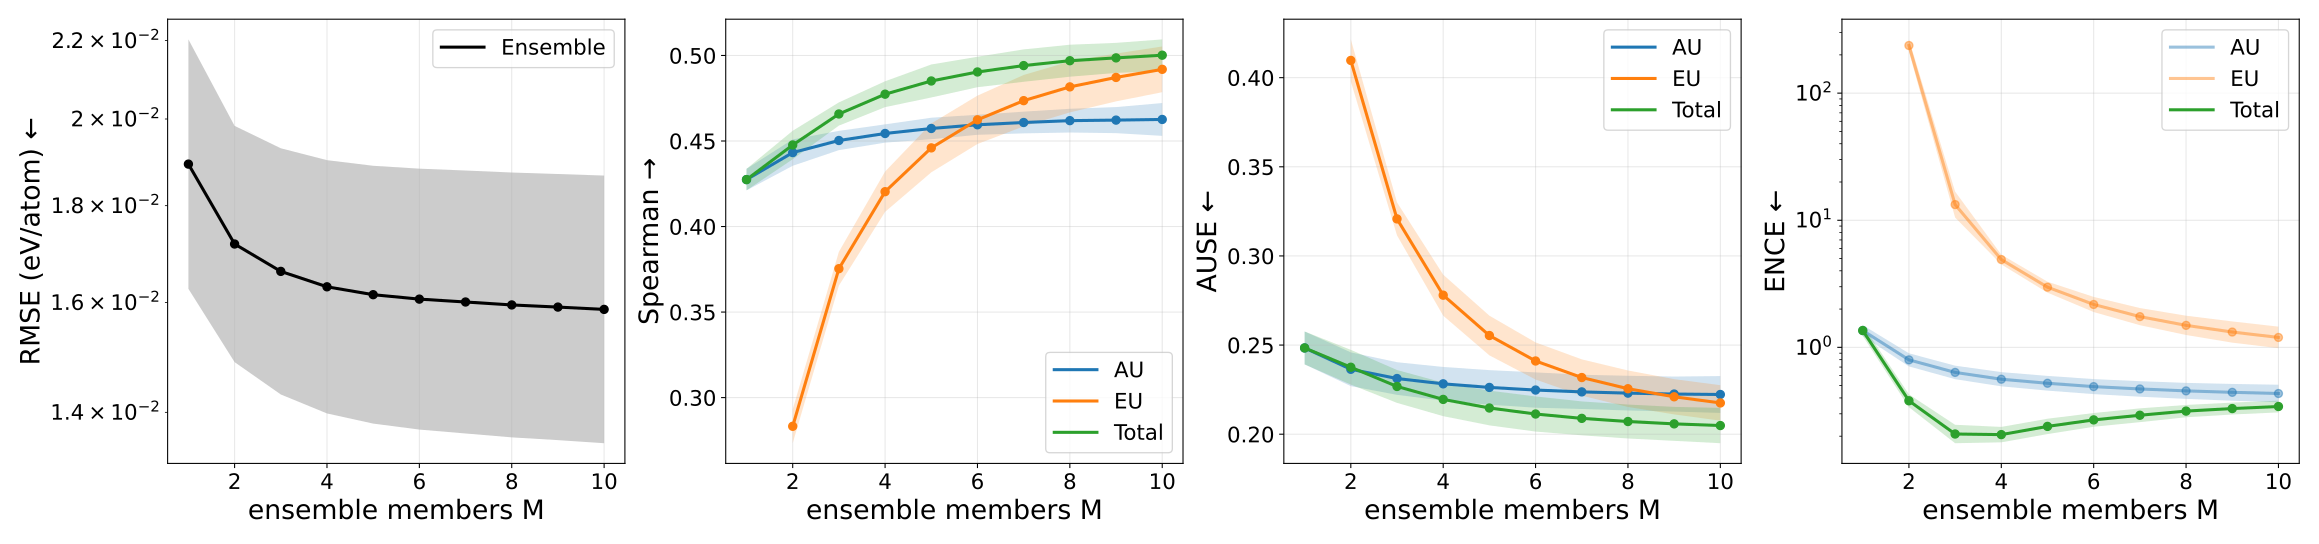

The file beside this chart, header and first rows:
metric, uncertainty_type, members, value, value_mean, value_std, value_ci95_low, value_ci95_high, value_n, value_geometric_mean, value_geometric_ci95_low, value_geometric_ci95_high, value_geometric_n
ause, aleatoric, 1, 0.2484, 0.2484, 0.007432, 0.2392, 0.2576, 5, 0.2483, 0.2392, 0.2577, 5
ause, aleatoric, 2, 0.2364, 0.2364, 0.007628, 0.2269, 0.2459, 5, 0.2363, 0.2271, 0.246, 5
ause, aleatoric, 3, 0.2312, 0.2312, 0.007376, 0.2221, 0.2404, 5, 0.2311, 0.2222, 0.2405, 5
ause, aleatoric, 4, 0.2283, 0.2283, 0.007617, 0.2188, 0.2377, 5, 0.2281, 0.2189, 0.2378, 5
ause, aleatoric, 5, 0.2262, 0.2262, 0.007815, 0.2165, 0.2359, 5, 0.2261, 0.2167, 0.236, 5
ause, aleatoric, 6, 0.2248, 0.2248, 0.007979, 0.2149, 0.2347, 5, 0.2247, 0.215, 0.2348, 5
ause, aleatoric, 7, 0.2237, 0.2237, 0.00774, 0.2141, 0.2333, 5, 0.2236, 0.2143, 0.2334, 5
ause, aleatoric, 8, 0.223, 0.223, 0.007843, 0.2133, 0.2328, 5, 0.2229, 0.2135, 0.2328, 5
ause, aleatoric, 9, 0.2225, 0.2225, 0.007907, 0.2127, 0.2323, 5, 0.2224, 0.2129, 0.2324, 5
ause, aleatoric, 10, 0.2223, 0.2223, 0.008327, 0.2119, 0.2326, 5, 0.2222, 0.2121, 0.2326, 5
ause, epistemic, 1, nan, nan, nan, nan, nan, 0, nan, nan, nan, 0
ause, epistemic, 2, 0.4097, 0.4097, 0.009503, 0.3979, 0.4215, 5, 0.4096, 0.398, 0.4215, 5
ause, epistemic, 3, 0.3208, 0.3208, 0.007449, 0.3115, 0.33, 5, 0.3207, 0.3116, 0.3301, 5
ause, epistemic, 4, 0.278, 0.278, 0.009267, 0.2665, 0.2895, 5, 0.2779, 0.2666, 0.2896, 5
ause, epistemic, 5, 0.2553, 0.2553, 0.008965, 0.2442, 0.2665, 5, 0.2552, 0.2443, 0.2666, 5
ause, epistemic, 6, 0.2411, 0.2411, 0.008388, 0.2307, 0.2515, 5, 0.241, 0.2307, 0.2516, 5
ause, epistemic, 7, 0.2318, 0.2318, 0.0082, 0.2216, 0.242, 5, 0.2317, 0.2217, 0.2421, 5
ause, epistemic, 8, 0.2255, 0.2255, 0.008247, 0.2153, 0.2357, 5, 0.2254, 0.2153, 0.2359, 5
ause, epistemic, 9, 0.221, 0.221, 0.007967, 0.2111, 0.2309, 5, 0.2209, 0.2112, 0.231, 5
ause, epistemic, 10, 0.2175, 0.2175, 0.008017, 0.2076, 0.2275, 5, 0.2174, 0.2077, 0.2276, 5
ause, total, 1, 0.2484, 0.2484, 0.007432, 0.2392, 0.2576, 5, 0.2483, 0.2392, 0.2577, 5
ause, total, 2, 0.2376, 0.2376, 0.007852, 0.2278, 0.2473, 5, 0.2375, 0.2279, 0.2474, 5
ause, total, 3, 0.2268, 0.2268, 0.00742, 0.2176, 0.236, 5, 0.2267, 0.2177, 0.2361, 5
ause, total, 4, 0.2195, 0.2195, 0.007575, 0.2101, 0.2289, 5, 0.2194, 0.2102, 0.229, 5
ause, total, 5, 0.2147, 0.2147, 0.007845, 0.205, 0.2244, 5, 0.2146, 0.2051, 0.2245, 5
ause, total, 6, 0.2113, 0.2113, 0.007941, 0.2015, 0.2212, 5, 0.2112, 0.2016, 0.2213, 5
ause, total, 7, 0.2089, 0.2089, 0.007661, 0.1994, 0.2184, 5, 0.2088, 0.1995, 0.2185, 5
ause, total, 8, 0.2071, 0.2071, 0.007671, 0.1976, 0.2166, 5, 0.207, 0.1977, 0.2167, 5
ause, total, 9, 0.2058, 0.2058, 0.007676, 0.1963, 0.2153, 5, 0.2057, 0.1964, 0.2154, 5
ause, total, 10, 0.2049, 0.2049, 0.007987, 0.1949, 0.2148, 5, 0.2047, 0.1951, 0.2148, 5
ence, aleatoric, 1, 1.36, 1.36, 0.1066, 1.227, 1.492, 5, 1.356, 1.23, 1.496, 5
ence, aleatoric, 2, 0.8001, 0.8001, 0.07637, 0.7053, 0.8949, 5, 0.7972, 0.7078, 0.8979, 5
ence, aleatoric, 3, 0.6375, 0.6375, 0.06414, 0.5579, 0.7171, 5, 0.635, 0.5619, 0.7176, 5
ence, aleatoric, 4, 0.5638, 0.5638, 0.05998, 0.4893, 0.6383, 5, 0.5613, 0.4934, 0.6386, 5
ence, aleatoric, 5, 0.5242, 0.5242, 0.05786, 0.4524, 0.596, 5, 0.5217, 0.4566, 0.5962, 5
ence, aleatoric, 6, 0.4935, 0.4935, 0.05614, 0.4238, 0.5632, 5, 0.4911, 0.4286, 0.5627, 5
ence, aleatoric, 7, 0.4732, 0.4732, 0.05578, 0.404, 0.5425, 5, 0.4707, 0.4089, 0.5419, 5
ence, aleatoric, 8, 0.4571, 0.4571, 0.05565, 0.388, 0.5261, 5, 0.4545, 0.3931, 0.5255, 5
ence, aleatoric, 9, 0.4454, 0.4454, 0.05677, 0.375, 0.5159, 5, 0.4427, 0.3802, 0.5155, 5
ence, aleatoric, 10, 0.4363, 0.4363, 0.05827, 0.3639, 0.5086, 5, 0.4333, 0.3695, 0.5082, 5
ence, epistemic, 1, nan, nan, nan, nan, nan, 0, nan, nan, nan, 0
ence, epistemic, 2, 237.9, 237.9, 21.46, 211.2, 264.5, 5, 237.1, 212.3, 264.8, 5
ence, epistemic, 3, 13.48, 13.48, 2.71, 10.12, 16.85, 5, 13.28, 10.5, 16.8, 5
ence, epistemic, 4, 4.916, 4.916, 0.3449, 4.488, 5.345, 5, 4.907, 4.493, 5.358, 5
ence, epistemic, 5, 2.982, 2.982, 0.2395, 2.684, 3.279, 5, 2.974, 2.694, 3.284, 5
ence, epistemic, 6, 2.185, 2.185, 0.2417, 1.885, 2.485, 5, 2.174, 1.896, 2.494, 5
ence, epistemic, 7, 1.756, 1.756, 0.2226, 1.48, 2.032, 5, 1.745, 1.494, 2.038, 5
ence, epistemic, 8, 1.501, 1.501, 0.2147, 1.235, 1.768, 5, 1.489, 1.25, 1.774, 5
ence, epistemic, 9, 1.333, 1.333, 0.2092, 1.073, 1.592, 5, 1.32, 1.089, 1.6, 5
ence, epistemic, 10, 1.209, 1.209, 0.1932, 0.9691, 1.449, 5, 1.197, 0.9844, 1.455, 5
ence, total, 1, 1.36, 1.36, 0.1066, 1.227, 1.492, 5, 1.356, 1.23, 1.496, 5
ence, total, 2, 0.3813, 0.3813, 0.03611, 0.3365, 0.4261, 5, 0.38, 0.3382, 0.4269, 5
ence, total, 3, 0.2095, 0.2095, 0.02659, 0.1765, 0.2425, 5, 0.2081, 0.1761, 0.2459, 5
ence, total, 4, 0.2068, 0.2068, 0.02308, 0.1782, 0.2355, 5, 0.2058, 0.179, 0.2367, 5
ence, total, 5, 0.2401, 0.2401, 0.02702, 0.2065, 0.2736, 5, 0.2389, 0.2078, 0.2745, 5
ence, total, 6, 0.2698, 0.2698, 0.02738, 0.2359, 0.3038, 5, 0.2688, 0.2373, 0.3044, 5
ence, total, 7, 0.2935, 0.2935, 0.02966, 0.2567, 0.3303, 5, 0.2923, 0.258, 0.3312, 5
ence, total, 8, 0.3162, 0.3162, 0.02848, 0.2808, 0.3515, 5, 0.3151, 0.2819, 0.3523, 5
ence, total, 9, 0.331, 0.331, 0.02899, 0.295, 0.367, 5, 0.33, 0.2962, 0.3676, 5
ence, total, 10, 0.3435, 0.3435, 0.02977, 0.3065, 0.3804, 5, 0.3424, 0.3078, 0.381, 5
... 40 more rows
